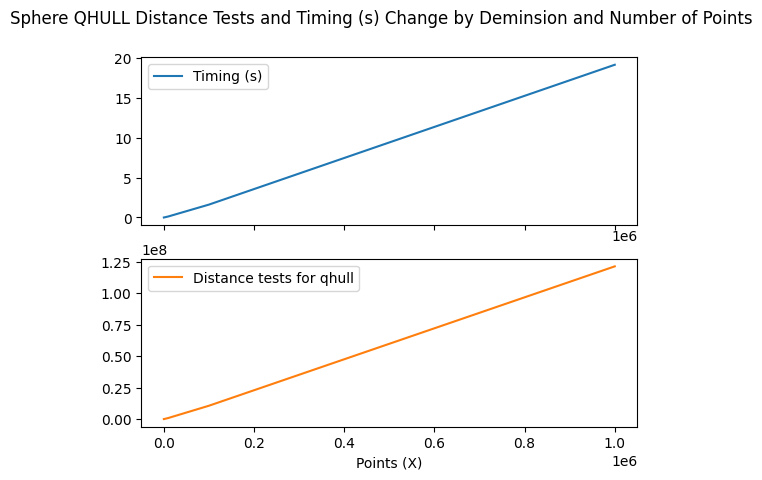

The table this chart was drawn from, first rows:
Points (X), Timing (s), Distance tests for qhull
10, 0, 75
100, 0.001, 4090
1000, 0.01, 65991
10000, 0.129, 878388
100000, 1.612, 10602719
1000000, 19.11, 121227723
